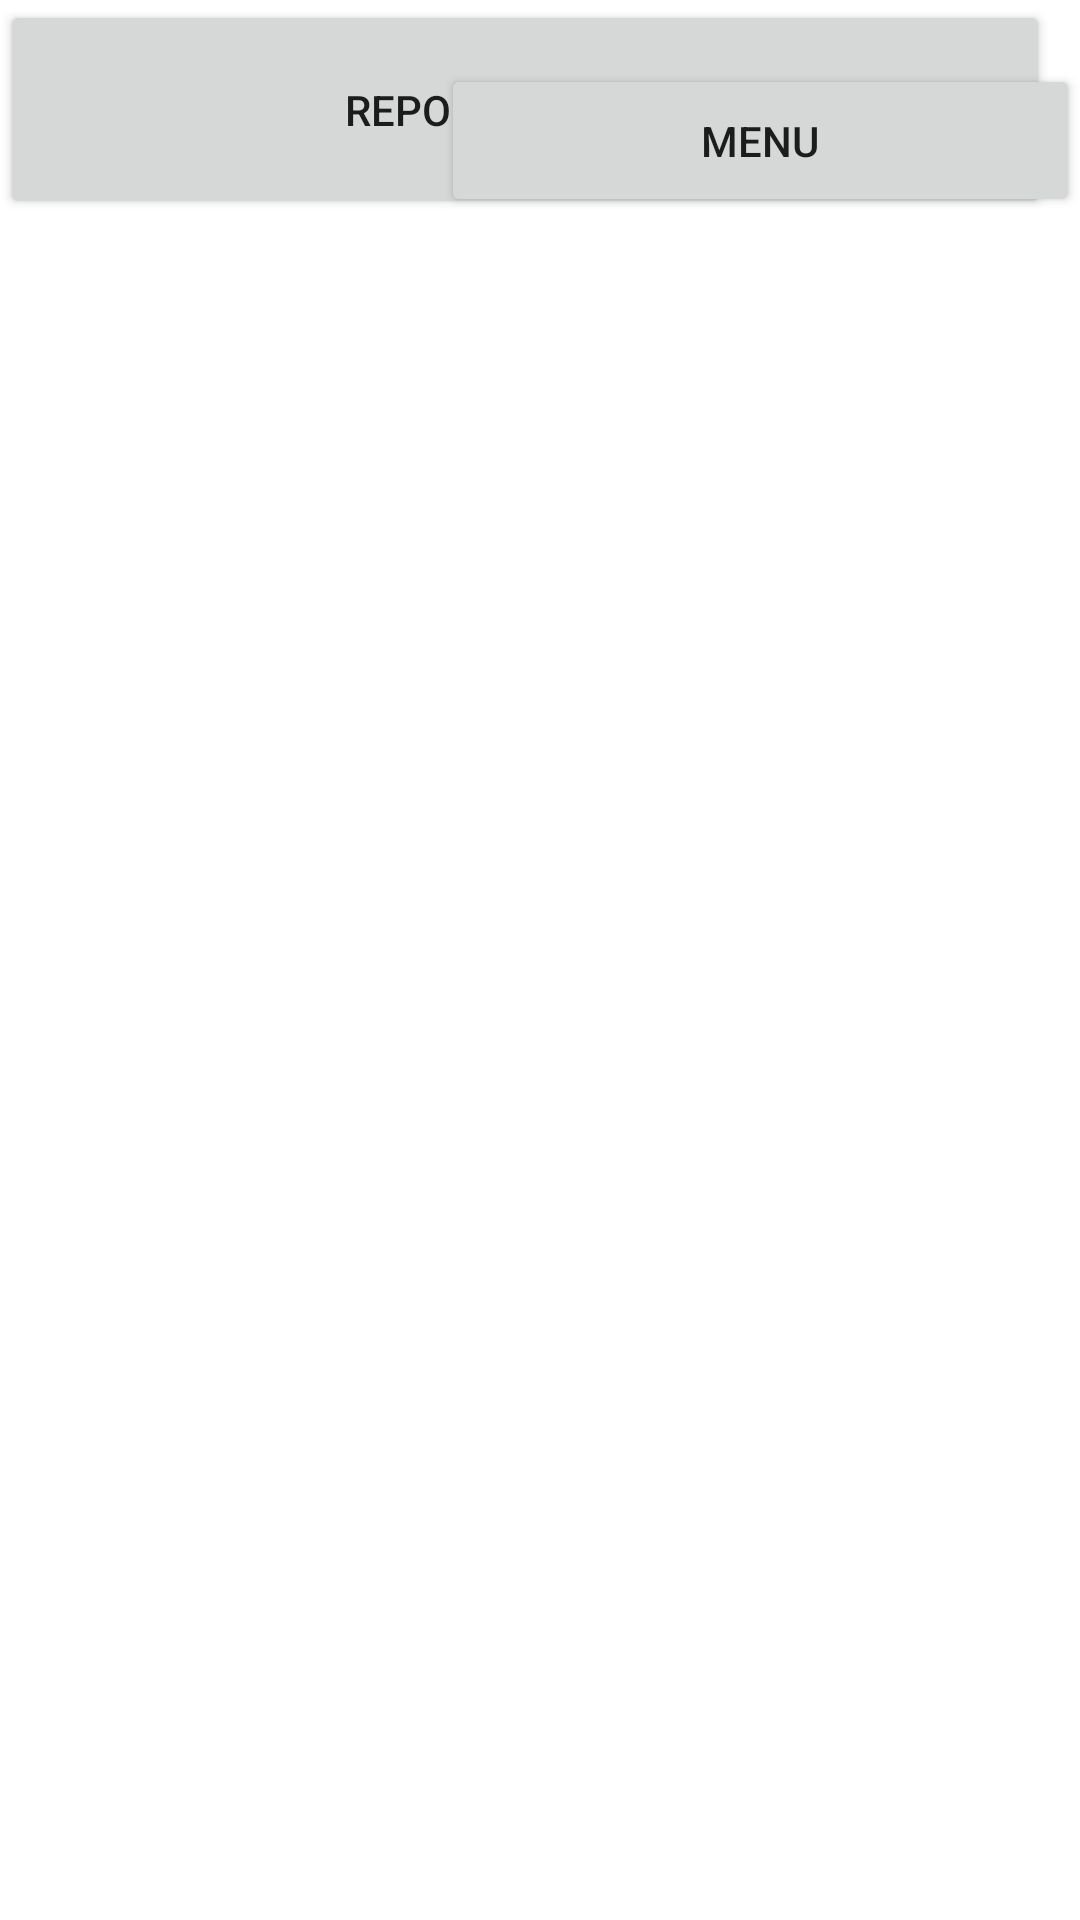

Write the Android layout XML for this screen, with the resource values it uses.
<!-- AndroidManifest.xml: application theme Theme.Final_actividad -->
<!-- res/layout/activity_frm_invitado.xml -->
<?xml version="1.0" encoding="utf-8"?>
<androidx.constraintlayout.widget.ConstraintLayout xmlns:android="http://schemas.android.com/apk/res/android"
    xmlns:app="http://schemas.android.com/apk/res-auto"
    xmlns:tools="http://schemas.android.com/tools"
    android:layout_width="match_parent"
    android:layout_height="match_parent"
    tools:context=".frmInvitado">

    <Button
        android:id="@+id/btnMenu"
        android:layout_width="213dp"
        android:layout_height="51dp"
        android:text="menu"
        app:layout_constraintBottom_toBottomOf="parent"
        app:layout_constraintEnd_toEndOf="parent"
        app:layout_constraintHorizontal_bias="1.0"
        app:layout_constraintStart_toStartOf="parent"
        app:layout_constraintTop_toTopOf="parent"
        app:layout_constraintVertical_bias="0.036" />

    <LinearLayout
        android:layout_width="350dp"
        android:layout_height="598dp"
        android:orientation="vertical"
        tools:layout_editor_absoluteX="30dp"
        tools:layout_editor_absoluteY="107dp">

        <Button
            android:id="@+id/button8"
            android:layout_width="match_parent"
            android:layout_height="73dp"
            android:layout_marginBottom="20dp"
            android:text="reportes varios"
            app:layout_constraintBottom_toTopOf="@+id/button7"
            tools:layout_editor_absoluteX="23dp" />
    </LinearLayout>

</androidx.constraintlayout.widget.ConstraintLayout>
<!-- resources referenced by this layout -->
<resources>
  <style name="Theme.Final_actividad" parent="Theme.MaterialComponents.DayNight.DarkActionBar">
          
          <item name="colorPrimary">@color/purple_500</item>
          <item name="colorPrimaryVariant">@color/purple_700</item>
          <item name="colorOnPrimary">@color/white</item>
          
          <item name="colorSecondary">@color/teal_200</item>
          <item name="colorSecondaryVariant">@color/teal_700</item>
          <item name="colorOnSecondary">@color/black</item>
          
          <item name="android:statusBarColor">?attr/colorPrimaryVariant</item>
          
      </style>
  <!-- not gathered from this repository: default colours our renderer supplied (Android Studio template values) -->
  <color name="purple_500">#FF6200EE</color>
  <color name="purple_700">#FF3700B3</color>
  <color name="teal_200">#FF03DAC5</color>
  <color name="teal_700">#FF018786</color>
  <color name="black">#FF000000</color>
  <color name="white">#FFFFFFFF</color>
</resources>
